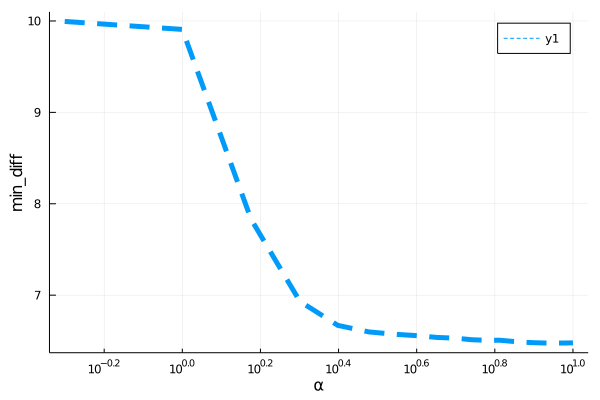

Values plotted in this chart, from the file beside it:
para, error
0.5, 9.995
1.0, 9.908
1.5, 7.83
2.0, 6.932
2.5, 6.67
3.0, 6.598
3.5, 6.572
4.0, 6.557
4.5, 6.537
5.0, 6.53
5.5, 6.513
6.0, 6.506
6.5, 6.507
7.0, 6.495
7.5, 6.485
8.0, 6.479
8.5, 6.477
9.0, 6.476
9.5, 6.476
10.0, 6.478
